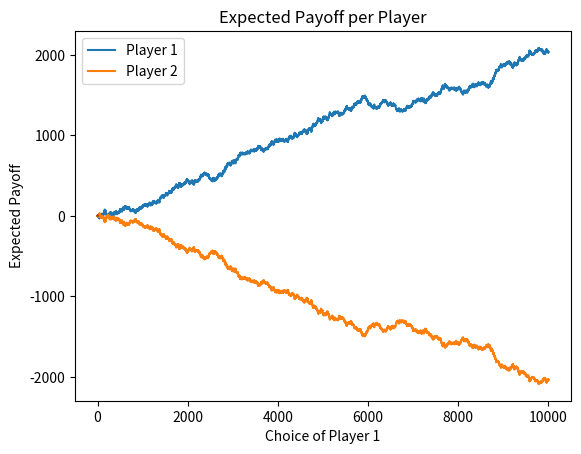

The matplotlib source for this figure:
""" Two Player Dice Game: Monte Carlo and Deterministic Solutions. """

import numpy as np
import matplotlib.pyplot as plt


# TWO_PLAYER_30_SIDED_DIE_GAME
# See https://math.stackexchange.com/questions/377393/30-sided-die-2-player-game
# Player 1 picks an integer between 1-30. Player 2 then picks another integer
# between 1-30 knowing Player 1's integer.
# Player's cannot pick same number.
# The players then roll a 30 sided die
# Whoever's number is closer wins a value equal to the roll FROM the other player!
# We will solve this first using Monte Carlo and then with deterministic methods


# We define a single iteration of the game by considering all possible choices
# for Player 1 and Player 2
# In this instance, we assume that players are only attempting to maximize
# their gains and not attempting to minimize their opponents' gains.
# Note that Python is 0 indexed, but this is fine since the game using integers
# 1, 2, ..., 30 is equivalent to the game shifted left once,
# i.e. using integers 0,1,...,29.
# We will simply add 1 to each dice roll after comparisons
def two_player_game_iter(n=30):
    """ Takes as input an n-sided die and produces a single iteration
    of the game.
    Args:
        n: int representing number of sides on die.
    Returns:
        Two matrices representing an iteration of each possible strategy
        for each player.
    """
    # Rewards matrix for P1
    mat_1 = np.zeros((n, n))
    # Rewards matrix for P2
    mat_2 = np.zeros((n, n))
    # Roll 30-sided die
    roll = np.random.randint(n)
    # Iterate over all possible choices
    # i denotes P1, j denotes P2
    for i in range(n):
        for j in range(n):
            # If P1's choice is closer to roll
            # Add value of roll to P1's rewards matrix at (i,j) position
            if abs(roll - i) < abs(roll - j):
                mat_1[i, j] += roll + 1
            # Similar if P2's choice is closer to roll
            elif abs(roll - i) > abs(roll - j):
                mat_2[i, j] += roll + 1
    # Return each rewards matrix
    return mat_1, mat_2


# Next, we define a "full game" as a continous game with many iterations
# We will add each rewards matrix into a total matrix for each iteration
def full_game(iters, n=30):
    """ Runs many iterations of the two_player_game_iter, totalling results.
    Args:
        iters:  int number of iterations.
        n:      int representing number of sides on die.
    Returns:
        Total summed simulations for player_1 and player_2.
    """
    # Create empty total matrices
    total_1 = np.zeros((n, n))
    total_2 = np.zeros((n, n))
    # Simulate iters
    for _ in range(iters):
        # Get single iter
        mat_1, mat_2 = two_player_game_iter(n=n)
        # Add each payoff to totals
        total_1 += mat_1
        total_2 += mat_2
    return total_1, total_2


# Using full_game, we find the optimal strategy.
# To do this, we first consider Player 2's
# optimal strategy for each possible strategy of Player 1.
# Then, we maximize returns for Player 1 based on what she knows Player 2 will do.
def find_optimal_strategy(iters=50000, n=30):
    """ Finds the optimal strategy for both players by backsolving for player_2
    and then forward solving for player_1.
    Args:
        iters:  int number of iterations.
        n:      int representing number of sides on die.
    Returns:
        Expected payoffs for player_1 and player_2, respectively, as well as a
        tuple representing the optimal strategy for player_1 and player_2, respectively.
    """
    # Get each total
    total_1, total_2 = full_game(iters=iters, n=n)
    # Since Player 2's choice depends on Player 1's choice, we will consider the net profit of Player 2
    # as the total winnings for Player 2 minues the total winnings for Player 1.
    # Get the best strategy of Player 2 for each choice of Player 1
    best_js = np.argmax(total_2, axis=1)
    # Create empty array for each value
    best_strats = np.zeros((n, n))
    # Get each best strat
    for i in range(n):
        best_strats[i, best_js[i]] = total_1[i, best_js[i]]
    # Find optimal strategy:
    optimal_1, optimal_2 = np.unravel_index(np.argmax(best_strats, axis=None), \
                                         best_strats.shape)
    # Return expected payoff and optimal strategy (corrected for zero indexing)
    return  total_1[optimal_1, optimal_2]/iters, \
            total_2[optimal_1, optimal_2]/iters, \
            (optimal_1 + 1, optimal_2 + 1)


# Finally, we will simulate this game showing the effect of paying off the other player
def simulate_optimal_game(strategy, iters=10000, n=30):
    """ Simulates many iterations of the game using the optimal Monte Carlo
    strategy. In this simulation, each player pays the other when they lose.
    Args:
        strategy:   int tuple representing optimal strategy.
        iters:      int number of iterations to run game.
        n:          int representing number of sides on die.
    Returns:
        Two lists containing earnings for each player at each time step.
    """
    # Unpack strategies
    (p_1, p_2) = strategy
    # Assume each player starts at 0
    player_1 = [0]
    player_2 = [0]
    # Iterate game
    # Start iterations at 1 to account for previous values
    for i in range(1, iters + 1):
        roll = np.random.randint(n) + 1
        # If p1 closer to roll, reward p1 and deduct p2 by value of roll
        if abs(roll - p_1) < abs(roll - p_2):
            player_1.append(player_1[i-1] + roll)
            player_2.append(player_2[i-1] - roll)
        # Similar for p2
        else:
            player_1.append(player_1[i-1] - roll)
            player_2.append(player_2[i-1] + roll)
    # Return lists of player earnings
    # Note that player1 = -player2
    return player_1, player_2


# Note that a MUCH simpler way to solve this is using sums
# Credit to CommonerG from math.stackexchange.com
# Intuitively, we know that player2 should choose a value as close to player1 as possible, either + or - 1.
# This will maximize the likelihood of winning given the choice of player1.
# Let x be the value of player1's integer such that player2's EV is higher if player2 chooses a value larger than player1
# We solve for (1/30)(sum from i=x+1 to i=30) >= (1/30)(sum from j=1 to j=x-1)
# Set equal for optimal value
# This comes out to 464-x-x^2 >= 0. Solving for x yields x <= ~21.56.
# We can generalize such that for any n-sided die,
    #   x = (1/2)*(sqrt(2n^2+2n-3)-1)
# Therefore, if player1 chooses 21 or lower, player2 should choose x+1. Otherwise, player2 should choose x-1.
# Backsolving for each possible choice of x knowing what player 2 will choose, we land at x=22 and player2 chooses 21.

# CITATION
# [redacted]
# 30-sided die, 2-player game,
# URL (version: 2013-05-01): https://math.stackexchange.com/q/377695

def easy_solve(n=30):
    """ Solves game deterministically (forward solve).
    Args:
        n:  int representing number of sides on die.
    Returns:
        Lists of optimal strategy for player1 and player2, respectively.
    """
    # Use p1 and p2 to store expected payoffs per player
    p_1 = []
    p_2 = []
    # Get each possible dice roll in order
    arr = list(range(1, n + 1))
    x = (1/2)*(np.sqrt(2*n**2 + 2*n - 3) - 1)
    for i in range(n):
        # Let player 1 choose ith possible integer
        player_1 = arr[i]
        # Use aforementioned strategy
        if arr[i] <= int(x):
            player_2 = arr[i] + 1
            # Append expected value per player according to which integer is larger
            p_1.append((1/n)*sum(arr[:player_1]))
            p_2.append((1/n)*sum(arr[player_2-1:]))
        else:
            player_2 = arr[i] - 1
            p_2.append((1/n)*sum(arr[:player_2]))
            p_1.append((1/n)*sum(arr[player_1-1:]))
    return p_1, p_2


# Now, we get best strategies using expected value
def get_best(p_1, p_2, n=30):
    """ Solves game deterministically (backsolve).
    Args:
        n:  int representing number of sides on die.
    Returns:
        Optimal strategy and payoff tuples for player1 and player2, respectively.
    """
    # Get optimal EV for player1 given player1 knows player2's strategy
    best_p_1 = max(p_1)
    # Get index of EV, i.e. optimal strategy
    best_p_1_ind = p_1.index(best_p_1)
    # p2 already is using optimal strategy for each index, just need value
    best_p_2 = p_2[best_p_1_ind]
    # Get correct true index for player1
    x = (1/2)*(np.sqrt(2*n**2 + 2*n - 3) - 1)
    best_p_2_ind = best_p_1_ind + 1 if best_p_1_ind + 1 <= int(x) \
                                    else best_p_1_ind - 1
    # Return tuples (strategy_i, expected_payoff_i) for i in {1,2}
    return (best_p_1_ind + 1, best_p_1), (best_p_2_ind + 1, best_p_2)


if __name__ == "__main__":
    # Choose n-sided die
    N = 6
    # Simulate each possible strategy
    # Get each players' payoff for each strategy as well as the optimal strategy (strat)
    EV_1, EV_2, STRAT = find_optimal_strategy(iters=10000, n=N)
    P_1, P_2 = STRAT
    print("Monte Carlo Results:")
    print("Optimal Strategy and Expected Payoff for Player 1: {}".format((P_1, EV_1)))
    print("Optimal Strategy and Expected Payoff for Player 2: {}".format((P_2, EV_2)))
    print()
    # Run simulation using optimal strategy
    PLAYER_1, PLAYER_2 = simulate_optimal_game(STRAT, n=N)
    # Plot outcomes: Notice that player 1 has slight advantage
    plt.plot(PLAYER_1)
    plt.plot(PLAYER_2)
    plt.legend(['Player 1', 'Player 2'], loc='upper left')
    plt.title('Simulation of Dice Game with Payoff Refactoring')
    plt.xlabel('Number of Iterations')
    plt.ylabel('Net Payoff')
    plt.show()
    # Now use easy_solve
    P_1_ALL, P_2_ALL = easy_solve(n=N)
    P_1_BEST, P_2_BEST = get_best(P_1_ALL, P_2_ALL, n=N)
    print("Deterministic Results:")
    print("Optimal Strategy and Expected Payoff for Player 1: {}".format(P_1_BEST))
    print("Optimal Strategy and Expected Payoff for Player 2: {}".format(P_2_BEST))
    plt.plot(P_1_ALL)
    plt.plot(P_2_ALL)
    plt.legend(['Player 1', 'Player 2'], loc='upper left')
    plt.title('Expected Payoff per Player')
    plt.xlabel('Choice of Player 1')
    plt.ylabel('Expected Payoff')
    plt.show()
